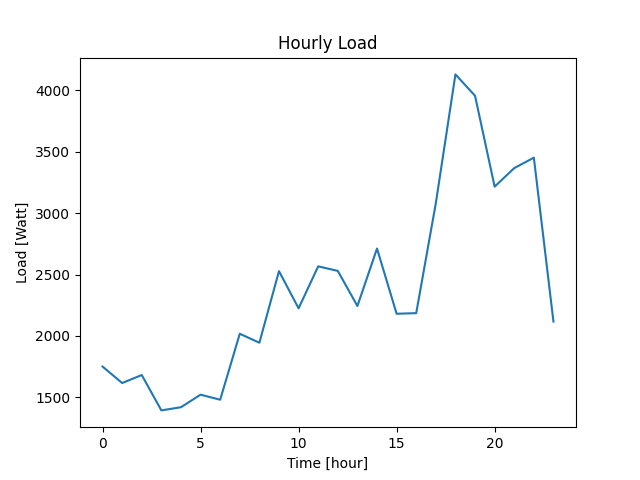

The data file committed next to this chart (first rows):
Datetime, Load
2022-04-07 10:40:40, 1751
2022-04-07 11:40:40, 1617
2022-04-07 12:40:40, 1682
2022-04-07 13:40:40, 1394
2022-04-07 14:40:40, 1420
2022-04-07 15:40:40, 1522
2022-04-07 16:40:40, 1481
2022-04-07 17:40:40, 2018
2022-04-07 18:40:40, 1945
2022-04-07 19:40:40, 2528
2022-04-07 20:40:40, 2225
2022-04-07 21:40:40, 2567
2022-04-07 22:40:40, 2530
2022-04-07 23:40:40, 2244
2022-04-08 00:40:40, 2712
2022-04-08 01:40:40, 2181
2022-04-08 02:40:40, 2186
2022-04-08 03:40:40, 3081
2022-04-08 04:40:40, 4130
2022-04-08 05:40:40, 3956
2022-04-08 06:40:40, 3216
2022-04-08 07:40:40, 3367
2022-04-08 08:40:40, 3452
2022-04-08 09:40:40, 2117
